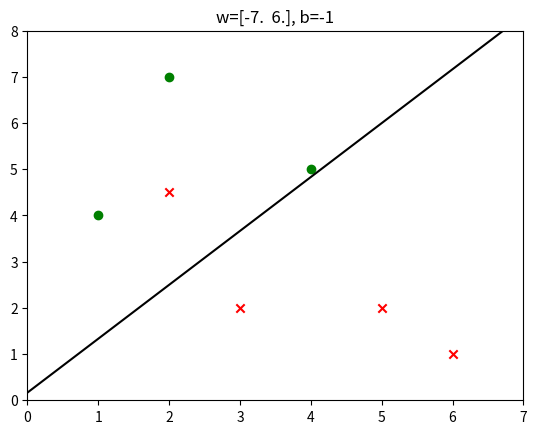

The matplotlib source for this figure:
import numpy as np
import matplotlib.pyplot as plt

'''
感知机口袋算法：与暴力法不同，口袋算法提供了两项改动，首先通过epochs控制完整的数据训练次数，其次同步保存目前的最优w和b，这使得它可以在有限次数内处理可分和不可分情况；
'''

class Perceptron(object):
    # 初始化 w 和 b，np.array 相当于定义向量
    def __init__(self,X,y,w=np.array([0,0]),b=0,epochs=10):
        self.w,self.b = w,b
        self.X,self.y = X,y
        self.epochs = epochs

    # 定义点积函数
    def dot(self,x,w,b):
        return np.dot(w,x)+b # np.dot 是向量的点积
    
    # 定义符号函数
    def sign(self,y):
        return 1 if y>=0 else -1
    
    # 定义误差评分函数
    def score(self,X,y,w,b):
        return sum([yi*self.sign(self.dot(xi,w,b)) for xi,yi in zip(X,y)])

    def train(self):
        self.best_w,self.best_b,self.best_score = self.w,self.b,self.score(self.X,self.y,self.w,self.b)
        for _ in range(self.epochs):
            for xi,yi in zip(self.X,self.y):
                if yi*self.dot(xi,self.w,self.b)<=0:
                    self.w,self.b = self.w+yi*xi,yi+self.b
                    score_ = self.score(self.X,self.y,self.w,self.b)
                    if score_ > self.best_score:
                        self.best_w,self.best_b = self.w,self.b
                        self.best_score = score_
                    break
        return self.best_w,self.best_b

    def predict(self,x):
        return self.sign(self.dot(x,self.w,self.b))

    def get(self):
        return self.X,self.y,self.w,self.b,self.best_w,self.best_b


if __name__ == "__main__":
    # 历史信用卡发行数据，该数据不是线性可分的
    X = np.array([[5,2], [3,2], [2,7], [1,4], [6,1], [4,5], [2,4.5]])
    y = np.array([-1, -1, 1, 1, -1, 1, -1, ])

    model = Perceptron(X=X,y=y,epochs=100)
    best_w,best_b = model.train()
    print(best_w,best_b)
    
    positive = [xi for xi,yi in zip(X,y) if yi==1]
    negative = [xi for xi,yi in zip(X,y) if yi==-1]
    line = [(-best_w[0]*x-best_b)/best_w[1] for x in [-100,100]]
    plt.title('w='+str(best_w)+', b='+str(best_b))
    plt.scatter([x[0] for x in positive],[x[1] for x in positive],c='green',marker='o')
    plt.scatter([x[0] for x in negative],[x[1] for x in negative],c='red',marker='x')
    plt.plot([-100,100],line,c='black')
    plt.xlim(min([x[0] for x in X])-1,max([x[0] for x in X])+1)
    plt.ylim(min([x[1] for x in X])-1,max([x[1] for x in X])+1)
    
    plt.show()
